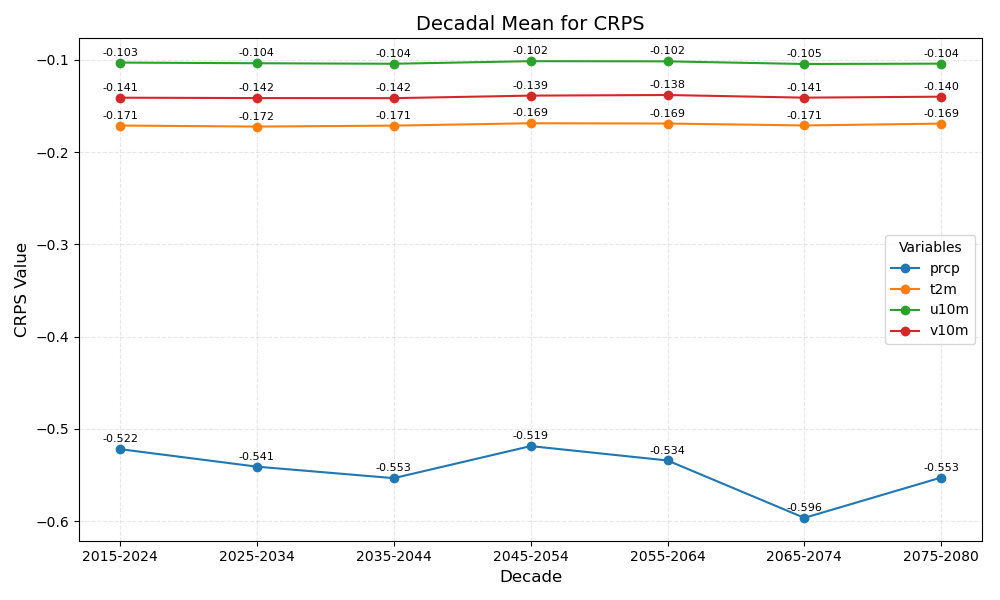

The data file committed next to this chart (first rows):
year_bin	prcp	t2m	u10m	v10m
2015-2024	-0.522	-0.171	-0.103	-0.141
2025-2034	-0.541	-0.172	-0.104	-0.142
2035-2044	-0.553	-0.171	-0.104	-0.142
2045-2054	-0.519	-0.169	-0.102	-0.139
2055-2064	-0.534	-0.169	-0.102	-0.138
2065-2074	-0.596	-0.171	-0.105	-0.141
2075-2080	-0.553	-0.169	-0.104	-0.140
